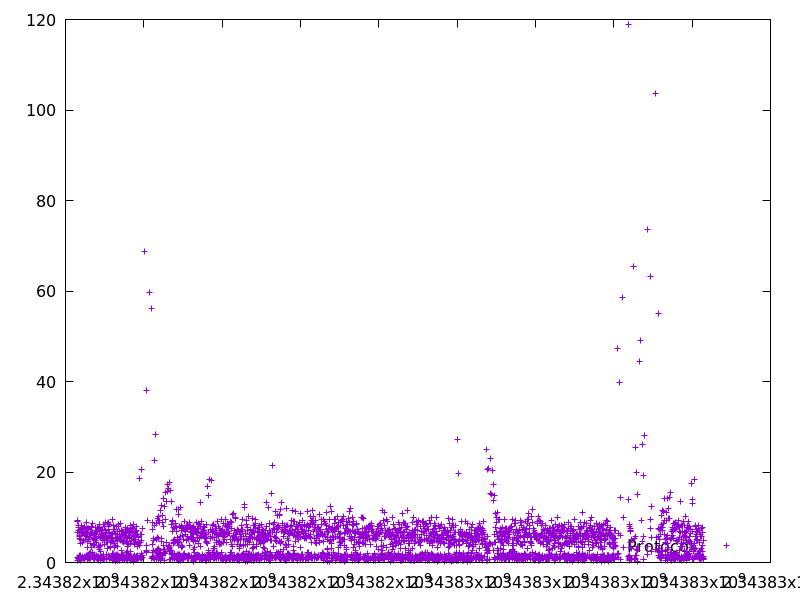

The file beside this chart, header and first rows:
2343816299.882588, 9.063452
2343816309, 9.413
2343816310, 0.5009
2343816317, 6.664
2343816318, 1.23
2343816326, 7.71
2343816334, 8.128
2343816335, 0.8562
2343816336, 1.066
2343816337, 0.9715
2343816344, 7.1
2343816345, 0.888
2343816351, 5.765
2343816352, 0.7456
2343816353, 1.418
2343816359, 6
2343816361, 1.642
2343816366, 5.38
2343816367, 0.6896
2343816371, 4.315
2343816379, 7.332
2343816384, 5.174
2343816391, 6.861
2343816392, 0.9262
2343816393, 1.195
2343816395, 1.535
2343816395, 0.4841
2343816403, 8.262
2343816404, 0.8211
2343816405, 0.9228
2343816412, 6.381
2343816419, 7.485
2343816426, 6.797
2343816427, 1.148
2343816429, 1.266
2343816433, 4.479
2343816441, 7.504
2343816447, 6.455
2343816448, 0.9051
2343816453, 4.865
2343816460, 7.217
2343816467, 6.761
2343816475, 7.835
2343816483, 7.983
2343816484, 0.7137
2343816485, 1.241
2343816491, 6.302
2343816492, 0.9239
2343816493, 0.8039
2343816494, 0.9074
2343816501, 6.454
2343816506, 5.188
2343816507, 1.075
2343816514, 7.211
2343816520, 6.056
2343816526, 5.671
2343816535, 8.925
2343816542, 6.669
2343816543, 1.577
2343816550, 6.74
2343816551, 1.058
... 3,750 more rows
